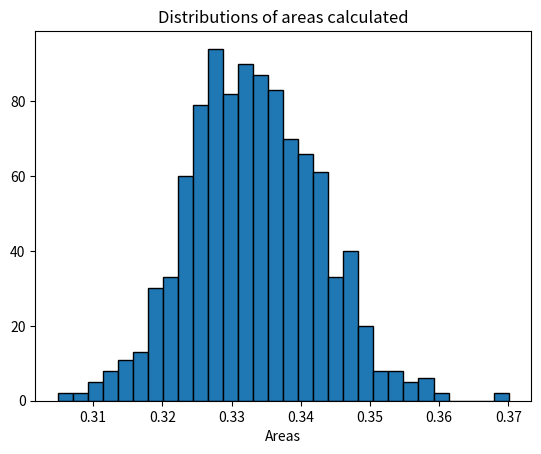

This chart was generated by the following Python code:
# [redacted]
#importing the modules
import numpy as np
import matplotlib.pyplot as plt
    
# limits of integration
a = 0
b = 1
N = 1000
    
# function to calculate the sin of a particular 
# value of x
def f(x):
    return x**2
    
# list to store all the values for plotting 
plt_vals = []
    
# we iterate through all the values to generate 
# multiple results and show whose intensity is 
# the most.
for i in range(N):
    
    #array of zeros of length N
    ar = np.zeros(N)
    
    # iterating over each Value of ar and filling it
    # with a random value between the limits a and b
    for i in range (len(ar)):
        ar[i] = np.random.uniform(a,b)

    
    # variable to store sum of the functions of different
    # values of x
    integral = 0.0
    
    # iterates and sums up values of different functions 
    # of x
    for i in ar:
        integral += f(i)
    
    # we get the answer by the formula derived adobe
    ans = (b-a)/float(N)*integral
    
    # appends the solution to a list for plotting the graph
    plt_vals.append(ans)
    
# details of the plot to be generated
# sets the title of the plot 
plt.title('Distributions of areas calculated')
    
# 3 parameters (array on which histogram needs 
plt.hist (plt_vals, bins=30, ec='black')
    
# to be made, bins, separators colour between the
# beams)
# sets the label of the x-axis of the plot
plt.xlabel('Areas')
plt.show() # shows the plot